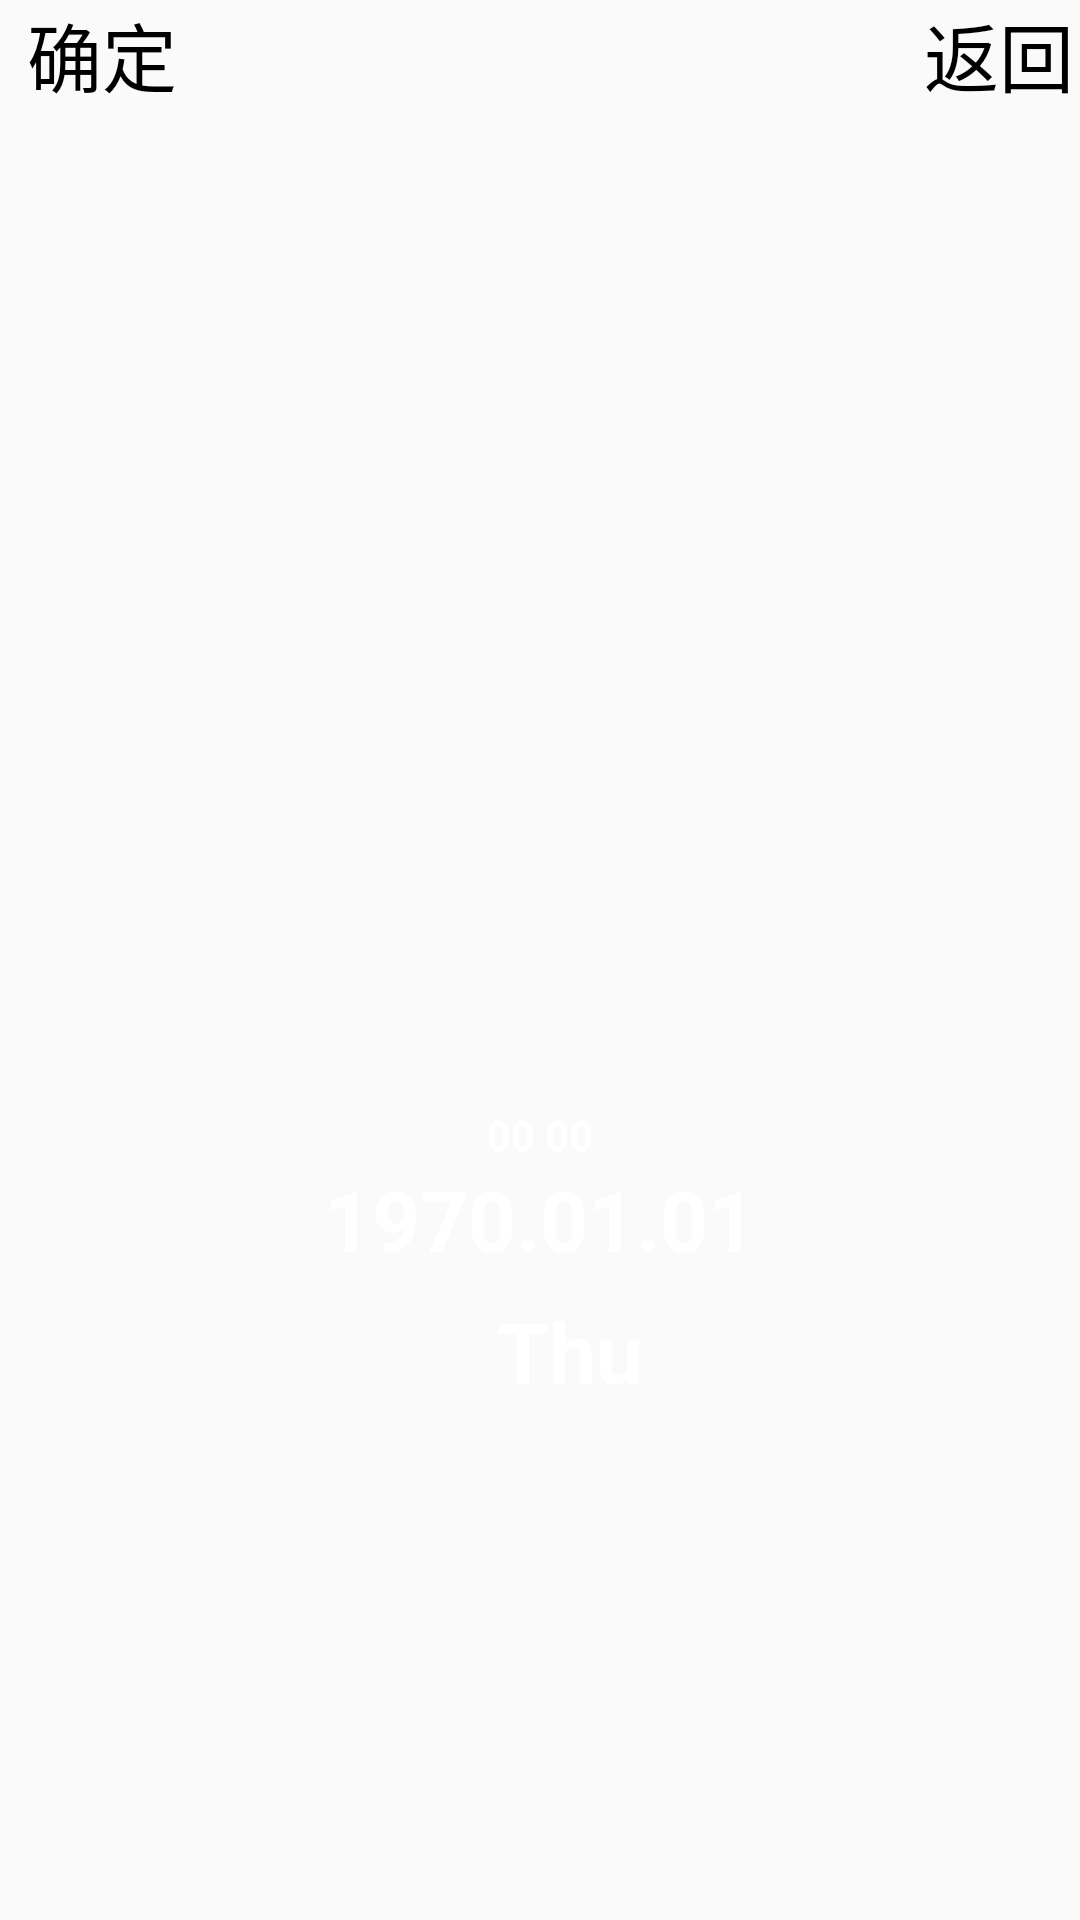

Reconstruct the res/layout file that produces this screen, plus the resources it refers to.
<!-- AndroidManifest.xml: application theme AppTheme -->
<!-- res/layout/main_launcher_layout.xml -->
<?xml version="1.0" encoding="utf-8"?>
<FrameLayout xmlns:android="http://schemas.android.com/apk/res/android"
    android:layout_width="fill_parent"
    android:layout_height="fill_parent">

    <RelativeLayout
        android:id="@+id/main_container"
        android:layout_width="fill_parent"
        android:layout_height="fill_parent">

        <TextClock
            android:id="@+id/time_tv"
            android:layout_width="fill_parent"
            android:layout_height="wrap_content"
            android:layout_alignParentBottom="true"
            android:layout_marginBottom="253.0dip"
            android:format12Hour="kk mm"
            android:format24Hour="kk mm"
            android:gravity="center"
            android:includeFontPadding="false"
            android:singleLine="true"
            android:textColor="#ffffffff"
            android:textStyle="bold" />

        <TextClock
            android:id="@+id/date_tv"
            android:layout_width="fill_parent"
            android:layout_height="wrap_content"
            android:layout_alignParentBottom="true"
            android:layout_marginBottom="215.0dip"
            android:format12Hour="yyyy.MM.dd"
            android:format24Hour="yyyy.MM.dd"
            android:gravity="center"
            android:textColor="#ffffffff"
            android:textSize="28.0dip"
            android:textStyle="bold" />

        <LinearLayout
            android:id="@+id/lunar_layout"
            android:layout_width="wrap_content"
            android:layout_height="wrap_content"
            android:layout_alignParentBottom="true"
            android:layout_centerHorizontal="true"
            android:layout_marginBottom="171.0dip"
            android:gravity="center_vertical"
            android:orientation="horizontal">

            <TextView
                android:id="@+id/lunar_tv"
                android:layout_width="wrap_content"
                android:layout_height="wrap_content"
                android:layout_marginRight="10.0dip"
                android:textColor="#ffffffff"
                android:textSize="28.0dip"
                android:textStyle="bold" />

            <TextClock
                android:id="@+id/week_tv"
                android:layout_width="wrap_content"
                android:layout_height="wrap_content"
                android:layout_marginLeft="10.0dip"
                android:format12Hour="EE"
                android:format24Hour="EE"
                android:textColor="#ffffffff"
                android:textSize="28.0dip"
                android:textStyle="bold" />
        </LinearLayout>

        <LinearLayout
            android:id="@+id/carrierInfo_layout"
            android:layout_width="fill_parent"
            android:layout_height="wrap_content"
            android:layout_below="@id/lunar_layout"
            android:layout_marginTop="-151.0dip"
            android:gravity="center_horizontal"
            android:orientation="vertical" />

    </RelativeLayout>
    <include layout="@layout/bottom_layout" />
</FrameLayout>
<!-- res/layout/bottom_layout.xml (included above) -->
<?xml version="1.0" encoding="utf-8"?>
<RelativeLayout xmlns:android="http://schemas.android.com/apk/res/android"
    xmlns:app="http://schemas.android.com/apk/res-auto"
    xmlns:tools="http://schemas.android.com/tools"
    android:layout_width="match_parent"
    android:layout_height="wrap_content">

    <TextView
        android:id="@+id/ok_tv"
        android:layout_width="wrap_content"
        android:layout_height="wrap_content"
        android:layout_marginLeft="9dp"
        android:layout_alignParentTop="true"
        android:gravity="left"
        android:text="@string/ok"
        android:textColor="@android:color/black"
        android:textSize="25sp"
/>

    <TextView
        android:id="@+id/back_tv"
        android:layout_width="wrap_content"
        android:layout_height="wrap_content"
        android:layout_alignParentRight="true"
        android:layout_alignParentTop="true"
        android:layout_marginRight="2dp"
        android:layout_marginBottom="0dp"
        android:gravity="right"
        android:text="@string/back"
        android:textColor="@android:color/black"
        android:textSize="25sp"
        />
</RelativeLayout>
<!-- resources referenced by this layout -->
<resources>
  <string name="back">返回</string>
  <string name="ok">确定</string>
  <style name="AppTheme" parent="Theme.AppCompat.Light.DarkActionBar">
          
          <item name="colorPrimary">@color/colorPrimary</item>
          <item name="colorPrimaryDark">@color/colorPrimaryDark</item>
          <item name="colorAccent">@color/colorAccent</item>
      </style>
  <color name="colorPrimary">#008577</color>
  <color name="colorPrimaryDark">#00574B</color>
  <color name="colorAccent">#D81B60</color>
</resources>
